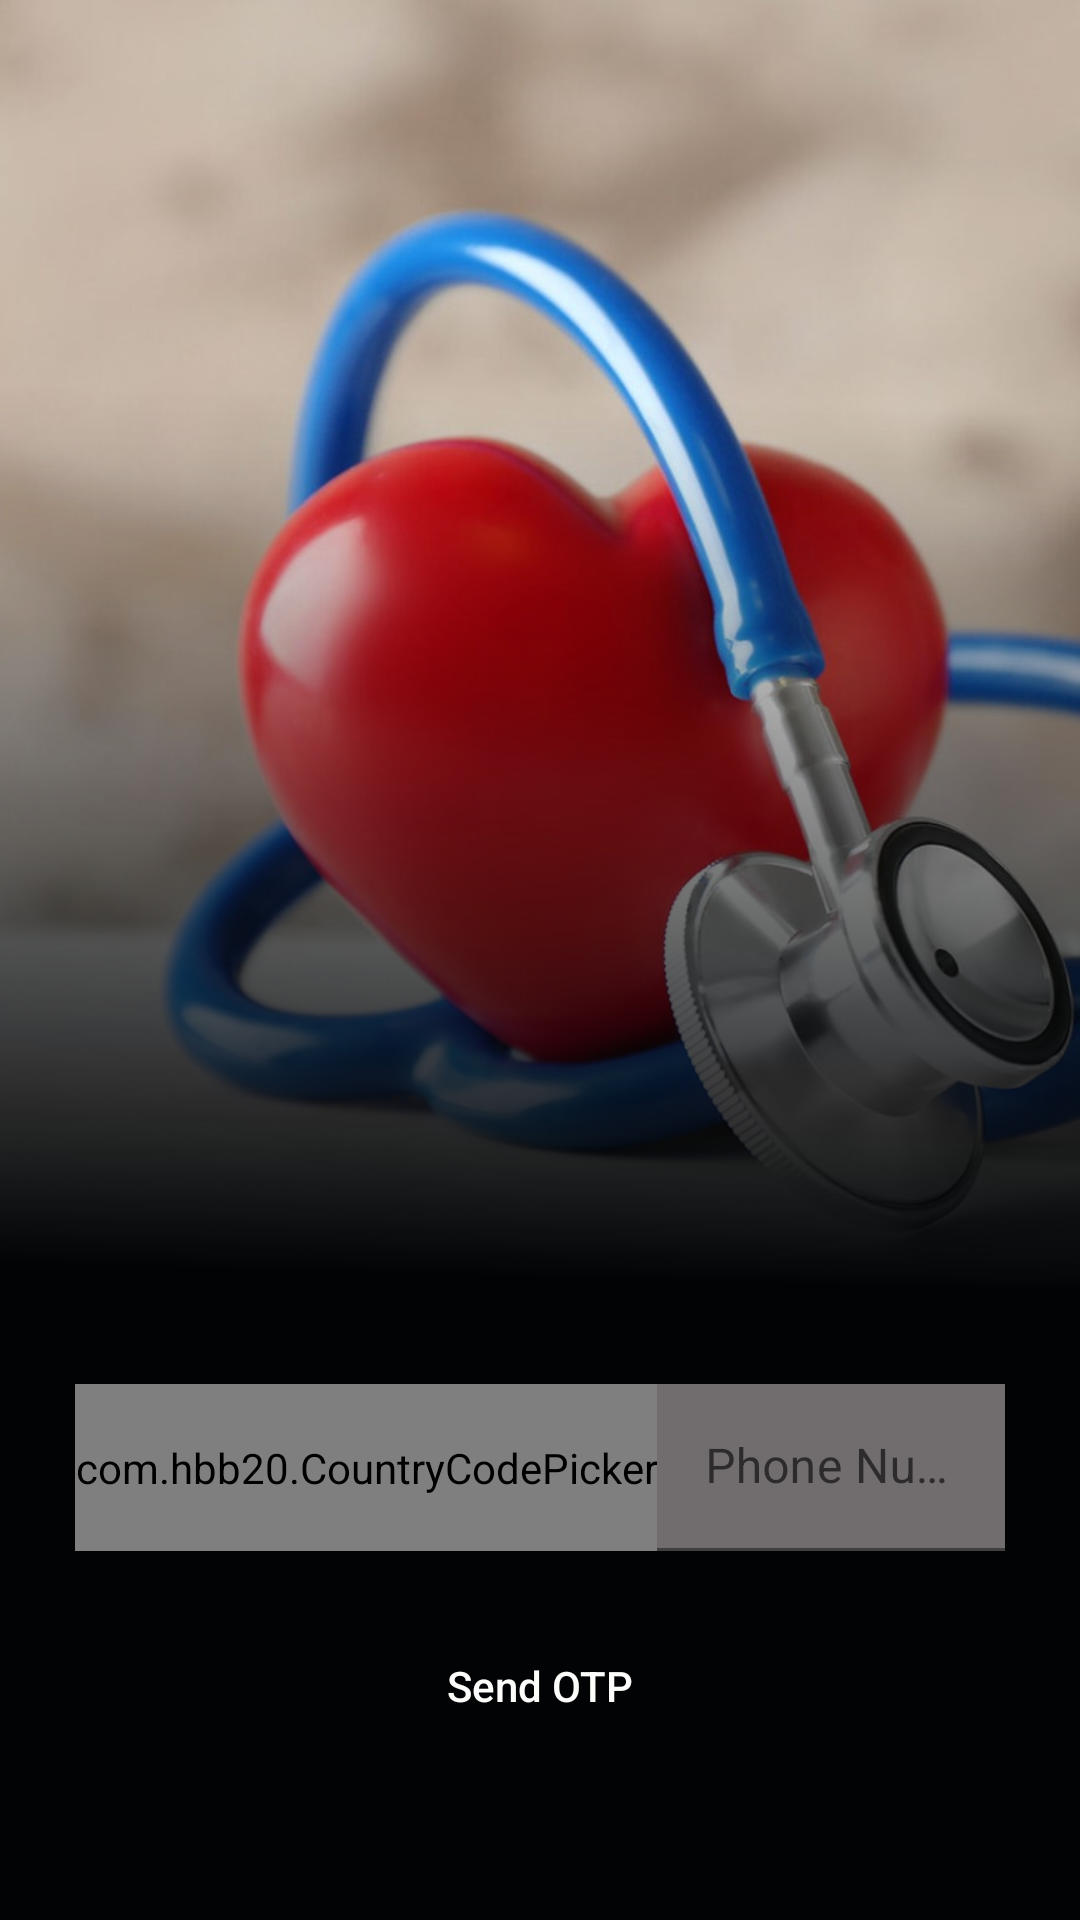

Android layout source for this screen:
<!-- AndroidManifest.xml: application theme AppTheme -->
<!-- res/layout/activity_phone_auth.xml -->
<?xml version="1.0" encoding="utf-8"?>
<androidx.constraintlayout.widget.ConstraintLayout xmlns:android="http://schemas.android.com/apk/res/android"
    xmlns:app="http://schemas.android.com/apk/res-auto"
    xmlns:tools="http://schemas.android.com/tools"
    android:layout_width="match_parent"
    android:layout_height="match_parent"
    android:background="@color/colorBackground"
    tools:context=".auth.PhoneAuth">

    <ImageView
        android:layout_width="match_parent"
        android:layout_height="0dp"
        android:scaleType="centerCrop"
        android:src="@drawable/background_image"
        app:layout_constraintHeight_default="percent"
        app:layout_constraintHeight_percent="0.7"
        app:layout_constraintLeft_toLeftOf="parent"
        app:layout_constraintRight_toRightOf="parent"
        app:layout_constraintTop_toTopOf="parent" />

    <View
        android:layout_width="match_parent"
        android:layout_height="0dp"
        android:background="@drawable/ic_rectangle_40"
        app:layout_constraintBottom_toBottomOf="parent"
        app:layout_constraintHeight_default="percent"
        app:layout_constraintHeight_percent="0.7"
        app:layout_constraintTop_toTopOf="parent"
        tools:layout_editor_absoluteX="0dp" />

    <LinearLayout
        android:layout_width="match_parent"
        android:layout_height="wrap_content"
        android:layout_margin="25dp"
        android:gravity="center"
        android:orientation="vertical"
        app:layout_constraintBottom_toBottomOf="parent"
        app:layout_constraintLeft_toLeftOf="parent"
        app:layout_constraintRight_toRightOf="parent"
        app:layout_constraintTop_toTopOf="parent"
        app:layout_constraintVertical_bias="0.95">

        <LinearLayout
            android:layout_width="match_parent"
            android:layout_height="wrap_content"
            android:orientation="horizontal"
            >
            <com.hbb20.CountryCodePicker
                android:id="@+id/ccp_ccp"
                android:layout_width="wrap_content"
                android:layout_height="fill_parent"
                android:gravity="center"
                android:textAlignment="center"
                app:ccp_contentColor="@color/colorTextLight"
                app:ccpDialog_textColor="@color/colorTextLight"
                app:ccp_textSize="10dp"
                app:ccp_defaultPhoneCode="91"/>
            <com.google.android.material.textfield.TextInputLayout
                android:id="@+id/til_phone"
                android:layout_width="match_parent"
                android:layout_height="wrap_content"
                android:hint="Phone Number"
                app:hintTextColor="@color/colorAccent">

                <com.google.android.material.textfield.TextInputEditText
                    android:layout_width="match_parent"
                    android:layout_height="wrap_content"
                    android:background="@color/colorEditTextLight"
                    android:inputType="textEmailAddress"
                    android:textColor="@color/colorTextLight" />
            </com.google.android.material.textfield.TextInputLayout>
        </LinearLayout>

        <Button
            android:id="@+id/btn_Phone"
            android:layout_width="match_parent"
            android:layout_height="60dp"
            android:layout_marginTop="15dp"
            android:text="Send OTP"
            android:textAllCaps="false"
            android:textColor="@color/colorTextLight"
            app:backgroundTint="@color/colorBackground"
            app:cornerRadius="20dp"
            app:strokeColor="@color/colorTextLight"
            app:strokeWidth="3dp" />

    </LinearLayout>


</androidx.constraintlayout.widget.ConstraintLayout>
<!-- resources referenced by this layout -->
<resources>
  <color name="colorAccent">#03DAC5</color>
  <color name="colorBackground">#020304</color>
  <color name="colorEditTextLight">#9ABAB4B5</color>
  <color name="colorTextLight">#FDFDFC</color>
  <!-- drawable background_image: png bitmap (drawable-hdpi, 499389 bytes) -->
  <!-- drawable ic_rectangle_40 (drawable) -->
  <vector xmlns:android="http://schemas.android.com/apk/res/android"
      xmlns:aapt="http://schemas.android.com/aapt"
      android:width="375dp"
      android:height="440dp"
      android:viewportWidth="375"
      android:viewportHeight="440">
    <path
        android:pathData="M0,0h375v440h-375z">
      <aapt:attr name="android:fillColor">
        <gradient 
            android:startY="36.08"
            android:startX="187.5"
            android:endY="323.84"
            android:endX="180.375"
            android:type="linear">
          <item android:offset="0" android:color="#001B2A3B"/>
          <item android:offset="1" android:color="@color/colorBackground"/>
        </gradient>
      </aapt:attr>
    </path>
  </vector>
  <style name="AppTheme" parent="Theme.MaterialComponents.DayNight.NoActionBar">
          
          <item name="colorPrimary">@color/colorPrimary</item>
          <item name="colorPrimaryDark">@color/colorPrimaryDark</item>
          <item name="colorAccent">@color/colorAccent</item>
      </style>
  <color name="colorPrimary">#E4E4E4</color>
  <color name="colorPrimaryDark">#0A080E</color>
</resources>
